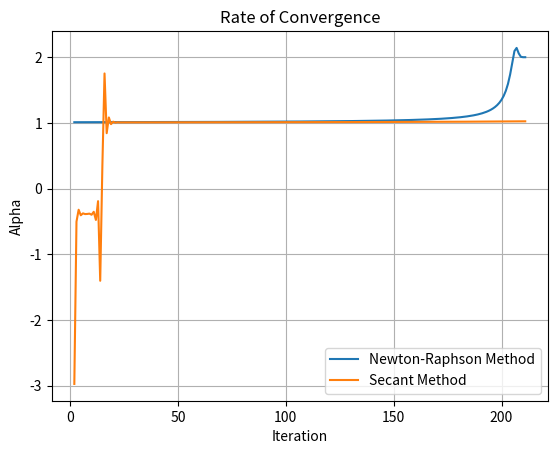

This figure's Python source:
import math
import matplotlib.pyplot as mpl


def fun(x):
    return x * math.exp(x)


def derv(x):
    return math.exp(x) * (1 + x)


def nrm(a, K, val):
    x = a
    for _ in range(K):
        v = fun(x) / derv(x)
        x -= v
        val.append(x)
    return val


def sm(b, K, val):
    x = b
    for _ in range(K):
        v = fun(x) * ((x - val[-2]) / (fun(x) - fun(val[-2])))
        x -= v
        val.append(x)
    return val


def converge(val):
    A = []
    l = len(val) - 1
    for i in range(2, l):
        num = abs((val[i + 1] - val[i]) / (val[i] - val[i - 1]))
        den = abs((val[i] - val[i - 1]) / (val[i - 1] - val[i - 2]))
        A.append(math.log(num) / math.log(den))

    return A


def plot(a_nr, a_s):
    mpl.title("Rate of Convergence")
    mpl.ylabel("Alpha")
    mpl.xlabel("Iteration")
    nr = len(a_nr) + 2
    s = len(a_s) + 2
    mpl.plot(list(range(2, nr)), a_nr, label="Newton-Raphson Method")
    mpl.plot(list(range(2, s)), a_s, label="Secant Method")
    mpl.legend()
    mpl.grid()
    mpl.show()


itr = 212
a = 200
b = 201
nr_m = nrm(a, itr, [a])
s_m = sm(b, itr - 1, [a, b])

a_nr = converge(nr_m)
a_s = converge(s_m)

plot(a_nr, a_s)
